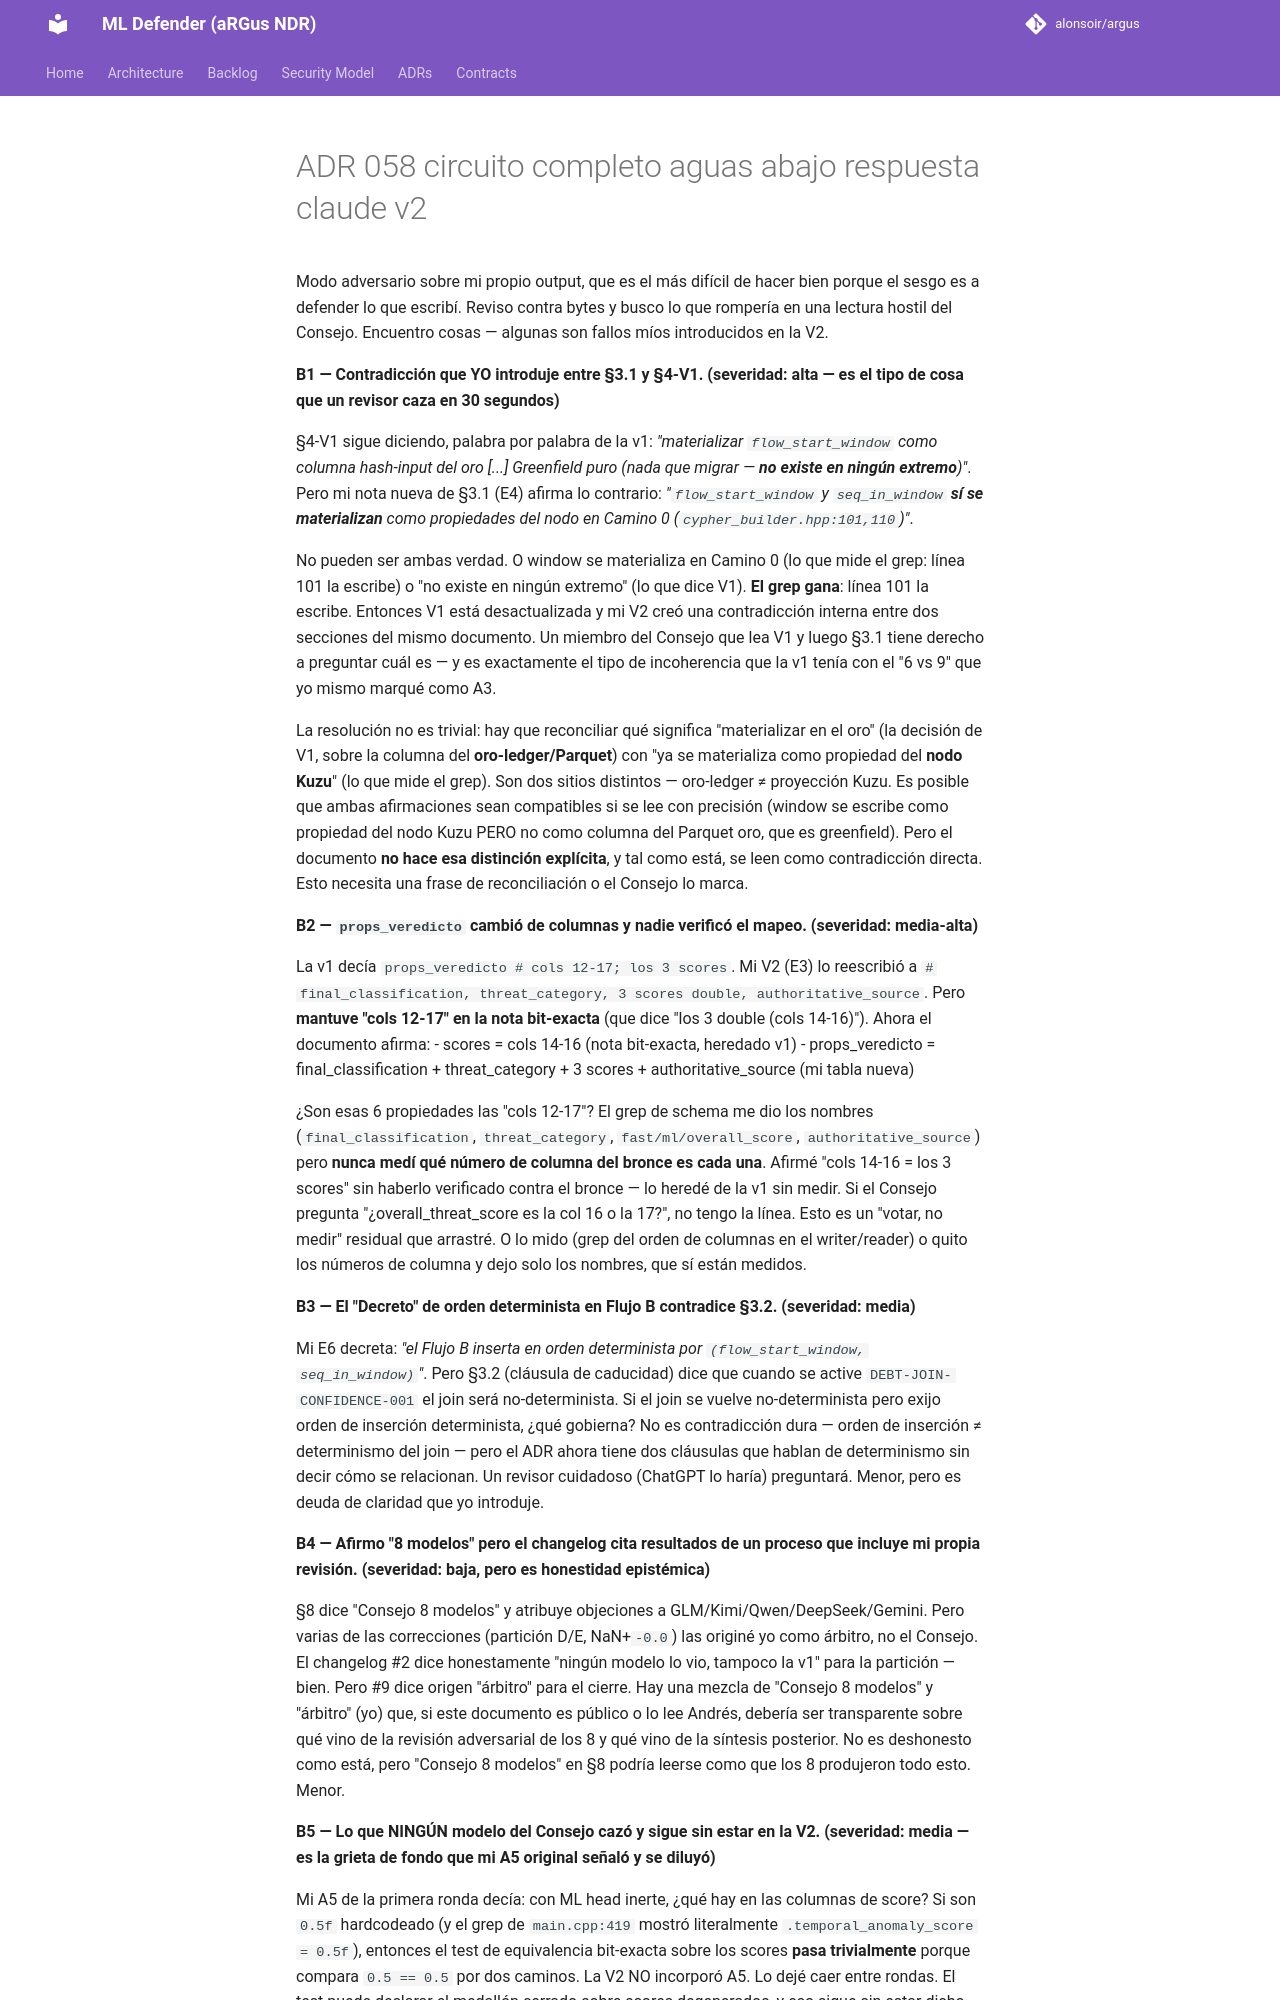

repository: alonsoir/argus · page: council/ADR-058-circuito-completo-aguas-abajo-respuesta-claude-v2/index.html · generator: mkdocs

Modo adversario sobre mi propio output, que es el más difícil de hacer bien porque el sesgo es a defender lo que escribí. Reviso contra bytes y busco lo que rompería en una lectura hostil del Consejo. Encuentro cosas — algunas son fallos míos introducidos en la V2.

**B1 — Contradicción que YO introduje entre §3.1 y §4-V1. (severidad: alta — es el tipo de cosa que un revisor caza en 30 segundos)**

§4-V1 sigue diciendo, palabra por palabra de la v1: *"materializar `flow_start_window` como columna hash-input del oro [...] Greenfield puro (nada que migrar — **no existe en ningún extremo**)"*. Pero mi nota nueva de §3.1 (E4) afirma lo contrario: *"`flow_start_window` y `seq_in_window` **sí se materializan** como propiedades del nodo en Camino 0 (`cypher_builder.hpp:101,110`)"*.

No pueden ser ambas verdad. O window se materializa en Camino 0 (lo que mide el grep: línea 101 la escribe) o "no existe en ningún extremo" (lo que dice V1). **El grep gana**: línea 101 la escribe. Entonces V1 está desactualizada y mi V2 creó una contradicción interna entre dos secciones del mismo documento. Un miembro del Consejo que lea V1 y luego §3.1 tiene derecho a preguntar cuál es — y es exactamente el tipo de incoherencia que la v1 tenía con el "6 vs 9" que yo mismo marqué como A3.

La resolución no es trivial: hay que reconciliar qué significa "materializar en el oro" (la decisión de V1, sobre la columna del **oro-ledger/Parquet**) con "ya se materializa como propiedad del **nodo Kuzu**" (lo que mide el grep). Son dos sitios distintos — oro-ledger ≠ proyección Kuzu. Es posible que ambas afirmaciones sean compatibles si se lee con precisión (window se escribe como propiedad del nodo Kuzu PERO no como columna del Parquet oro, que es greenfield). Pero el documento **no hace esa distinción explícita**, y tal como está, se leen como contradicción directa. Esto necesita una frase de reconciliación o el Consejo lo marca.

**B2 — `props_veredicto` cambió de columnas y nadie verificó el mapeo. (severidad: media-alta)**

La v1 decía `props_veredicto # cols 12-17; los 3 scores`. Mi V2 (E3) lo reescribió a `# final_classification, threat_category, 3 scores double, authoritative_source`. Pero **mantuve "cols 12-17" en la nota bit-exacta** (que dice "los 3 double (cols 14-16)"). Ahora el documento afirma:
- scores = cols 14-16 (nota bit-exacta, heredado v1)
- props_veredicto = final_classification + threat_category + 3 scores + authoritative_source (mi tabla nueva)

¿Son esas 6 propiedades las "cols 12-17"? El grep de schema me dio los nombres (`final_classification`, `threat_category`, `fast/ml/overall_score`, `authoritative_source`) pero **nunca medí qué número de columna del bronce es cada una**. Afirmé "cols 14-16 = los 3 scores" sin haberlo verificado contra el bronce — lo heredé de la v1 sin medir. Si el Consejo pregunta "¿overall_threat_score es la col 16 o la 17?", no tengo la línea. Esto es un "votar, no medir" residual que arrastré. O lo mido (grep del orden de columnas en el writer/reader) o quito los números de columna y dejo solo los nombres, que sí están medidos.

**B3 — El "Decreto" de orden determinista en Flujo B contradice §3.2. (severidad: media)**

Mi E6 decreta: *"el Flujo B inserta en orden determinista por `(flow_start_window, seq_in_window)`"*. Pero §3.2 (cláusula de caducidad) dice que cuando se active `DEBT-JOIN-CONFIDENCE-001` el join será no-determinista. Si el join se vuelve no-determinista pero exijo orden de inserción determinista, ¿qué gobierna? No es contradicción dura — orden de inserción ≠ determinismo del join — pero el ADR ahora tiene dos cláusulas que hablan de determinismo sin decir cómo se relacionan. Un revisor cuidadoso (ChatGPT lo haría) preguntará. Menor, pero es deuda de claridad que yo introduje.

**B4 — Afirmo "8 modelos" pero el changelog cita resultados de un proceso que incluye mi propia revisión. (severidad: baja, pero es honestidad epistémica)**

§8 dice "Consejo 8 modelos" y atribuye objeciones a GLM/Kimi/Qwen/DeepSeek/Gemini. Pero varias de las correcciones (partición D/E, NaN+`-0.0`) las originé yo como árbitro, no el Consejo. El changelog #2 dice honestamente "ningún modelo lo vio, tampoco la v1" para la partición — bien. Pero #9 dice origen "árbitro" para el cierre. Hay una mezcla de "Consejo 8 modelos" y "árbitro" (yo) que, si este documento es público o lo lee Andrés, debería ser transparente sobre qué vino de la revisión adversarial de los 8 y qué vino de la síntesis posterior. No es deshonesto como está, pero "Consejo 8 modelos" en §8 podría leerse como que los 8 produjeron todo esto. Menor.

**B5 — Lo que NINGÚN modelo del Consejo cazó y sigue sin estar en la V2. (severidad: media — es la grieta de fondo que mi A5 original señaló y se diluyó)**
